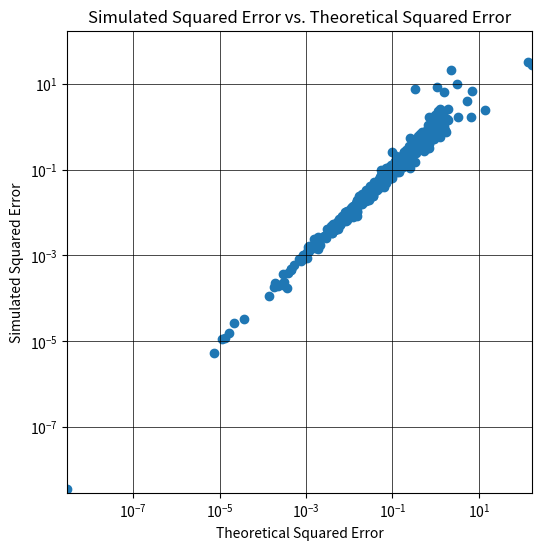

Source code (Python):
import numpy as np
import matplotlib.pyplot as plt
from tqdm import tqdm

squared_errors = []
answers = []
for _ in tqdm(range(1000)):
    n = np.random.randint(1, 100)
    p = np.random.randint(1, 10)
    X = np.random.random((n, p))
    beta = np.random.random(p)
    sigma = np.random.random()
    epsilon = np.random.normal(0, sigma, n)
    y = X.dot(beta) + epsilon
    if np.linalg.matrix_rank(X) != p:
        continue
    beta_hat = np.linalg.inv(X.T.dot(X)).dot(X.T).dot(y)
    mse = 0
    for _ in range(100):
        x_np1 = np.random.random(p)
        y_np1 = x_np1.T.dot(beta) + np.random.normal(0, sigma)
        squared_error = (y_np1 - x_np1.T.dot(beta_hat)) ** 2
        mse += squared_error
    mse /= 100
    squared_errors.append(mse)
    answers.append(
        (sigma**2) * (1 + x_np1.T.dot(np.linalg.inv(X.T.dot(X)).dot(x_np1)))
    )

plt.figure(figsize=(6, 6))
plt.scatter(answers, squared_errors)
plt.title("Simulated Squared Error vs. Theoretical Squared Error")
plt.xlabel("Theoretical Squared Error")
plt.ylabel("Simulated Squared Error")
plt.xscale("log")
plt.yscale("log")
plt.xlim(min(answers + squared_errors), max(answers + squared_errors))
plt.ylim(min(answers + squared_errors), max(answers + squared_errors))
plt.minorticks_on()
plt.grid(which="major", linestyle="-", linewidth="0.5", color="black")
plt.grid(which="minor", linestyle="-", linewidth="0.5", color="black")
plt.savefig("2.png")
